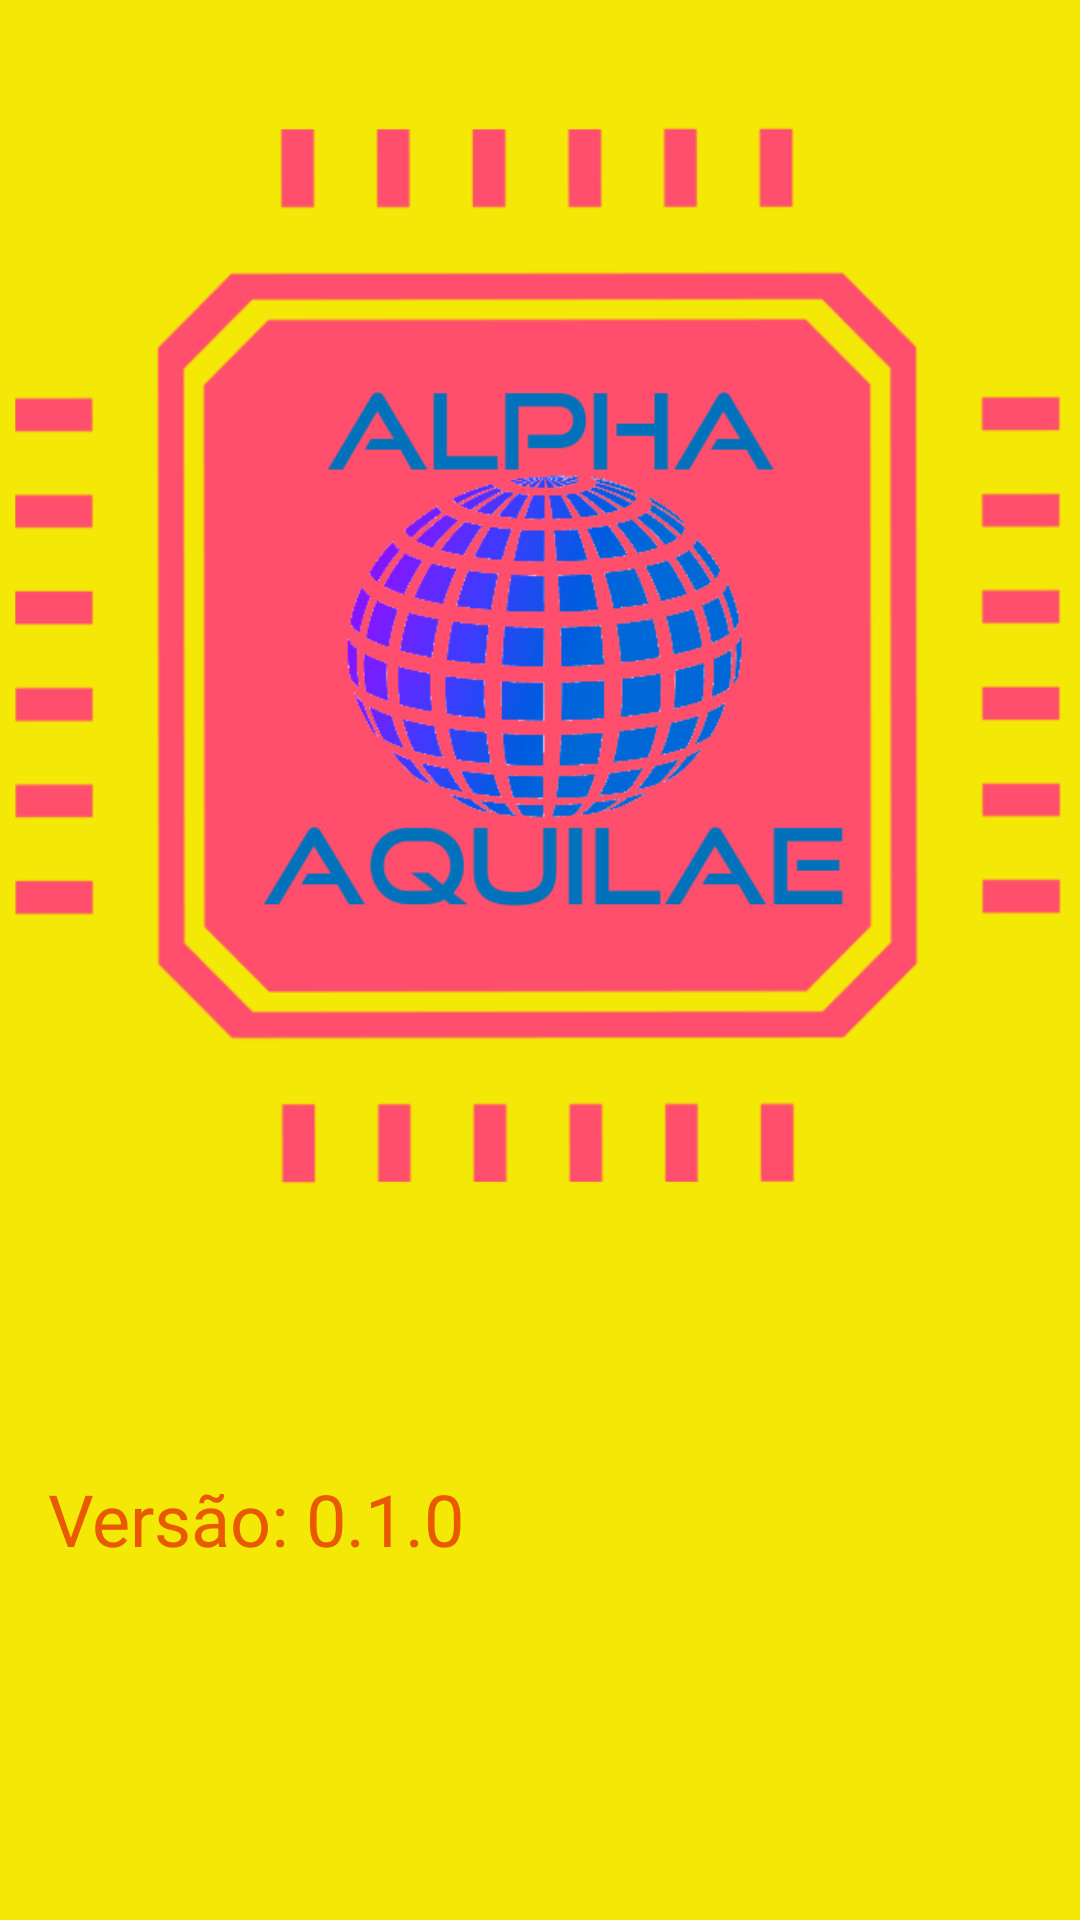

The Android layout XML behind this screen, and the referenced resources:
<!-- AndroidManifest.xml: application theme AppTheme -->
<!-- res/layout/activity_louch.xml -->
<?xml version="1.0" encoding="utf-8"?>
<android.support.constraint.ConstraintLayout xmlns:android="http://schemas.android.com/apk/res/android"
    xmlns:app="http://schemas.android.com/apk/res-auto"
    xmlns:tools="http://schemas.android.com/tools"
    android:layout_width="match_parent"
    android:layout_height="match_parent"
    tools:context=".LouchActivity">

    <ImageView
        android:id="@+id/imageView"
        android:layout_width="wrap_content"
        android:layout_height="434dp"
        android:layout_marginStart="5dp"
        android:layout_marginLeft="5dp"
        android:layout_marginEnd="5dp"
        android:layout_marginRight="5dp"
        android:contentDescription="@string/logo_empresa"
        app:layout_constraintEnd_toEndOf="parent"
        app:layout_constraintStart_toStartOf="parent"
        app:layout_constraintTop_toTopOf="parent"
        app:srcCompat="@drawable/logo_alphaaquilae" />

    <TextView
        android:id="@+id/textView"
        android:layout_width="wrap_content"
        android:layout_height="wrap_content"
        android:layout_marginStart="16dp"
        android:layout_marginLeft="16dp"
        android:layout_marginTop="56dp"
        android:text="@string/versao"
        android:textColor="@color/colorAccent"
        android:textSize="24sp"
        app:layout_constraintStart_toStartOf="parent"
        app:layout_constraintTop_toBottomOf="@+id/imageView" />
</android.support.constraint.ConstraintLayout>
<!-- resources referenced by this layout -->
<resources>
  <color name="colorAccent">#e85900</color>
  <!-- drawable logo_alphaaquilae: png bitmap (drawable, 62587 bytes) -->
  <string name="logo_empresa">Empresa: Alpha Aquilae</string>
  <string name="versao">Versão: 0.1.0</string>
  <style name="AppTheme" parent="Theme.AppCompat.Light.NoActionBar">
          
          <item name="colorPrimary">@color/colorPrimary</item>
          <item name="colorPrimaryDark">@color/colorPrimaryDark</item>
          <item name="colorAccent">@color/colorAccent</item>
          <item name="android:colorBackground">@color/background_material_light</item>
          <item name="android:colorForeground">@color/foreground_material_light</item>
          <item name="android:textColorPrimaryInverse">@android:color/background_light</item>
      </style>
  <color name="colorPrimary">#449fe8</color>
  <color name="colorPrimaryDark">#303f9f</color>
  <color name="background_material_light">#f4e807</color>
  <color name="foreground_material_light">#f51919</color>
</resources>
